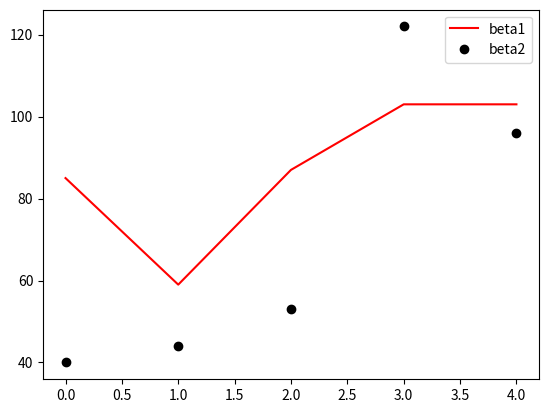

Reproduce this figure in Python.
import matplotlib.pyplot as plt 
import numpy as np
from numpy import random as rd

y=list(np.arange(0,100,20))

rand = lambda x: rd.randint(10,100)+x

l1=list(map(rand,y))
l2=list(map(rand,y))

plt.plot(l1,'-r',label='beta1')
plt.plot(l2,'ok',label='beta2')
plt.legend(loc='best')
plt.savefig('show.pdf',dpi=3000,bbox_inches='tight')
plt.show()
